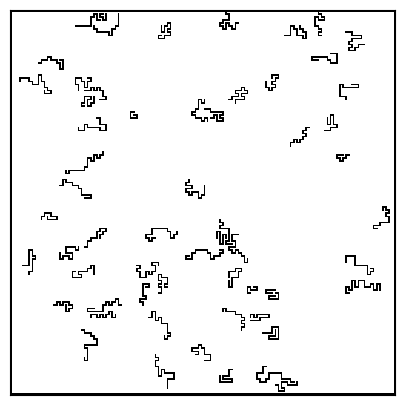

Python code for this plot: (Note: this script raises an exception after producing the figure.)
import numpy
from numpy.random import random_integers as rand
import matplotlib.pyplot as pyplot
from numpy.random import random_integers as rand
import matplotlib.pyplot as pyplot


WIDTH = 250
HEIGHT= 250
#WIDTH = 150
#HEIGHT= 150

COMPLEXITY = 0.012
DENSITY = 0.004

# 0 - free
# 1 - wall
# 2 - ?

def maze(width=81, height=51, complexity=.75, density=.75):
    # Only odd shapes
    shape = ((height // 2) * 2 + 1, (width // 2) * 2 + 1)
    # Adjust complexity and density relative to maze size
    complexity = int(complexity * (5 * (shape[0] + shape[1])))
    density    = int(density * (shape[0] // 2 * shape[1] // 2))
    # Build actual maze
    Z = numpy.zeros(shape, dtype=bool)
    # Fill borders
    Z[0, :] = Z[-1, :] = 1
    Z[:, 0] = Z[:, -1] = 1
    # Make aisles
    for i in range(density):
        x, y = rand(0, shape[1] // 2) * 2, rand(0, shape[0] // 2) * 2
        Z[y, x] = 1
        for j in range(complexity):
            neighbours = []
            if x > 1:             neighbours.append((y, x - 2))
            if x < shape[1] - 2:  neighbours.append((y, x + 2))
            if y > 1:             neighbours.append((y - 2, x))
            if y < shape[0] - 2:  neighbours.append((y + 2, x))
            if len(neighbours):
                y_,x_ = neighbours[rand(0, len(neighbours) - 1)]
                if Z[y_, x_] == 0:
                    Z[y_, x_] = 1
                    Z[y_ + (y - y_) // 2, x_ + (x - x_) // 2] = 1
                    x, y = x_, y_
    return Z.astype(numpy.int32)

z = maze(WIDTH, HEIGHT, COMPLEXITY, DENSITY)
# Add more features
# Show
pyplot.figure(figsize=(10, 5))
pyplot.imshow(z,cmap=pyplot.cm.binary, interpolation='nearest')
pyplot.xticks([]), pyplot.yticks([])
pyplot.show()
# Save
numpy.save(file('maze.bin', 'wb'), z)
